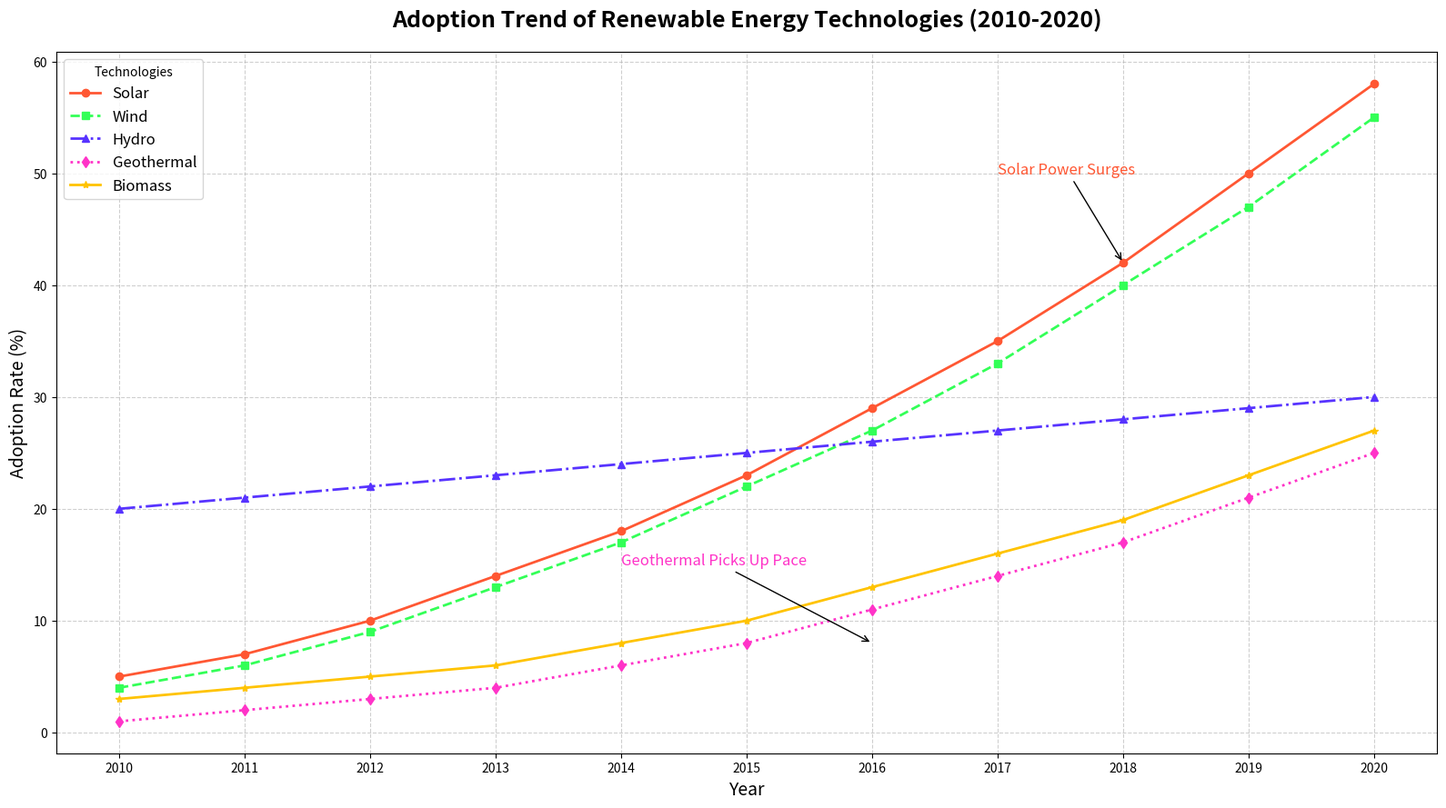

The matplotlib source for this figure:
import matplotlib.pyplot as plt
import numpy as np

years = np.arange(2010, 2021)
solar = [5, 7, 10, 14, 18, 23, 29, 35, 42, 50, 58]
wind = [4, 6, 9, 13, 17, 22, 27, 33, 40, 47, 55]
hydro = [20, 21, 22, 23, 24, 25, 26, 27, 28, 29, 30]
geothermal = [1, 2, 3, 4, 6, 8, 11, 14, 17, 21, 25]
biomass = [3, 4, 5, 6, 8, 10, 13, 16, 19, 23, 27]

fig, ax1 = plt.subplots(figsize=(16, 9))

# Updated color set
ax1.plot(years, solar, marker='o', linestyle='-', color='#FF5733', linewidth=2, label='Solar')
ax1.plot(years, wind, marker='s', linestyle='--', color='#33FF57', linewidth=2, label='Wind')
ax1.plot(years, hydro, marker='^', linestyle='-.', color='#5733FF', linewidth=2, label='Hydro')
ax1.plot(years, geothermal, marker='d', linestyle=':', color='#FF33C8', linewidth=2, label='Geothermal')
ax1.plot(years, biomass, marker='*', linestyle='-', color='#FFC300', linewidth=2, label='Biomass')

ax1.set_title('Adoption Trend of Renewable Energy Technologies (2010-2020)', fontsize=18, fontweight='bold', pad=20)
ax1.set_xlabel('Year', fontsize=14)
ax1.set_ylabel('Adoption Rate (%)', fontsize=14)
ax1.set_xticks(years)
ax1.grid(visible=True, linestyle='--', alpha=0.6)
ax1.legend(title='Technologies', loc='upper left', fontsize=12)

ax1.annotate('Solar Power Surges', xy=(2018, 42), xytext=(2017, 50),
             arrowprops=dict(facecolor='black', arrowstyle='->'),
             fontsize=12, color='#FF5733')
ax1.annotate('Geothermal Picks Up Pace', xy=(2016, 8), xytext=(2014, 15),
             arrowprops=dict(facecolor='black', arrowstyle='->'),
             fontsize=12, color='#FF33C8')

plt.tight_layout()
plt.show()
